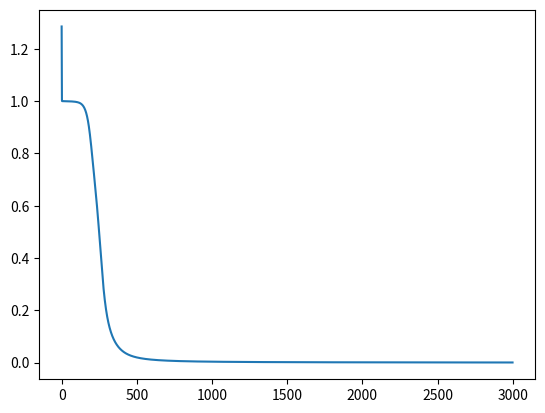

Write Python code to recreate this figure.
import numpy as np
import matplotlib.pyplot as plt

# define sigmoid function as activation function for both hidden layer 
# and output layer
def sigmoid(x):
    return 1.0/(1+ np.exp(-x))

# define the first-order derivative of a sigmoid function
def sigmoid_derivative(sigma):
    return sigma * (1.0 - sigma)

# define sum-of-squares error function as loss function
def compute_loss(y_actual, y_desired):
    return ((y_desired - y_actual)**2).sum()

# define and initialize an ANN with one input lary, one hidden layer, 
# and one output layer
class NeuralNetwork:
    def __init__(self, x, y_desired):
        self.input      = x
        self.weights1   = np.random.rand(self.input.shape[1],4) 
        self.weights2   = np.random.rand(4,1)                 
        self.y          = y_desired
        self.output     = np.zeros(self.y.shape)

# define a function to calculate the actual output of ANN 
    def feedforward(self):
        self.layer1 = sigmoid(np.dot(self.input, self.weights1))
        self.output = sigmoid(np.dot(self.layer1, self.weights2))

# define BP algorithm to update the weights of hidden layer and the weights
# of output layer

    def backprop(self):
        # application of the chain rule to find derivative of the 
        # loss function with respect to weights2 and weights1
        d_weights2 = np.dot(self.layer1.T, 
             2*(self.output - self.y) * sigmoid_derivative(self.output))
        
        temp = np.dot(2*(self.output - self.y)*sigmoid_derivative(self.output),
                                                            self.weights2.T)
                    
        d_weights1 = np.dot(self.input.T,temp*sigmoid_derivative(self.layer1))

        # update the weights with the derivative (slope) of the loss function
        self.weights2 = self.weights2 - d_weights2
        self.weights1 = self.weights1 - d_weights1


##########################################################################
###                     Starting point of the program                  ###
##########################################################################

# provide the input data and output data for training
x = np.array([[0,0,1],
              [0,1,1],
              [1,0,1],
              [1,1,1]])
y_desired = np.array([[0],[1],[1],[0]])
ANN = NeuralNetwork(x, y_desired)

# create an empty array to hold values of loss function in each iteration
loss_values = []

# train the ANN for 3000 iterations 
for i in range(3000):
    ANN.feedforward()
    ANN.backprop()
    loss = compute_loss(ANN.output, y_desired)
    loss_values.append(loss)
    
###########################################################################

# print out the actual output of final ineration 
for i,y in enumerate(ANN.output):
    print('y{} = {}'.format(i+1, y[0]))

   
print('\nInput Weights:\n {}'.format(ANN.weights1))
print('\nOutput Weights:\n {}'.format(ANN.weights2))
 
 
# print out the value of loss function in final iteration
print(f"\nFinal loss: {loss}")
# print out the graph of loss function of all iterations 
plt.plot(loss_values)
plt.show()